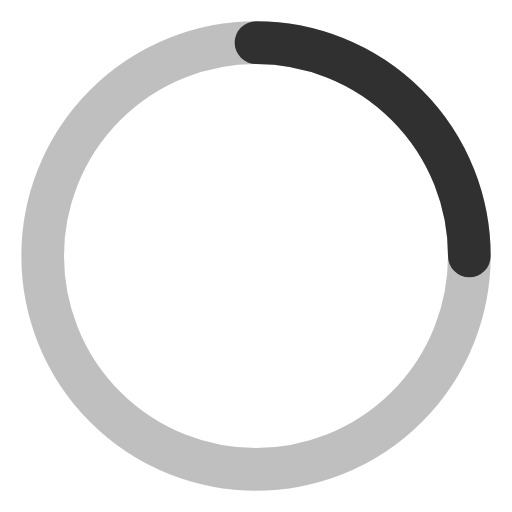
t = 0.00 s
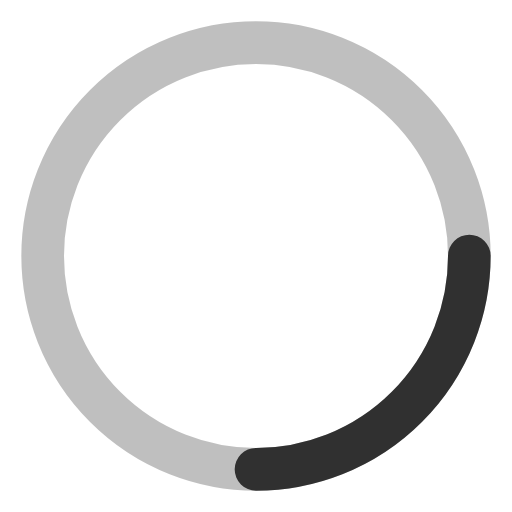
t = 0.25 s
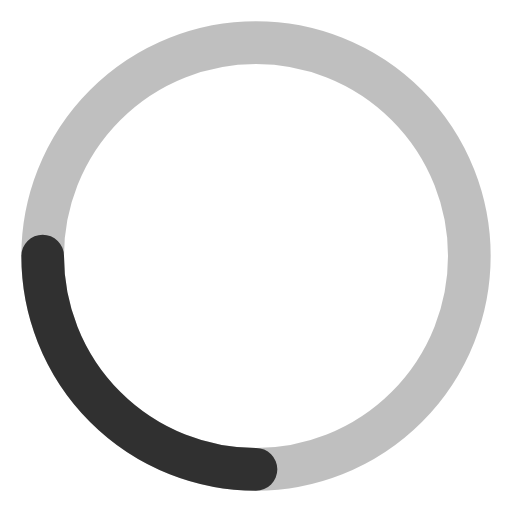
t = 0.50 s
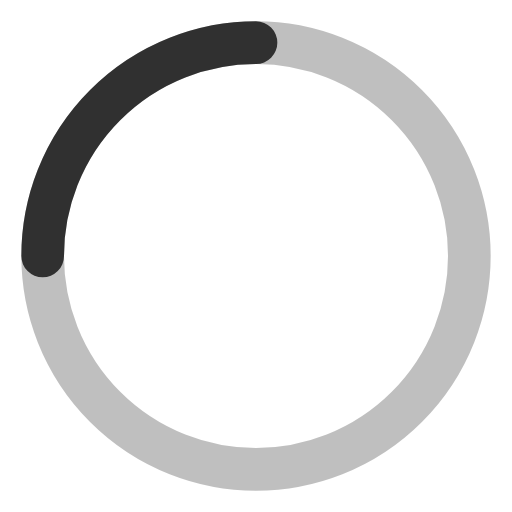
t = 0.75 s

The animated SVG that drew these frames (rendered in a browser with its animation timeline set to each time). Animation: 1 SMIL element (animateTransform=1); one cycle of 1.00 s, repeats indefinitely.

<svg xmlns="http://www.w3.org/2000/svg" viewBox="0 0 24 24" fill="none" stroke="currentColor" stroke-width="2" stroke-linecap="round" stroke-linejoin="round">
  <circle cx="12" cy="12" r="10" stroke-opacity="0.25"/>
  <path d="M12 2 A10 10 0 0 1 22 12" stroke-opacity="0.75">
    <animateTransform
      attributeName="transform"
      type="rotate"
      from="0 12 12"
      to="360 12 12"
      dur="1s"
      repeatCount="indefinite"/>
  </path>
</svg>
